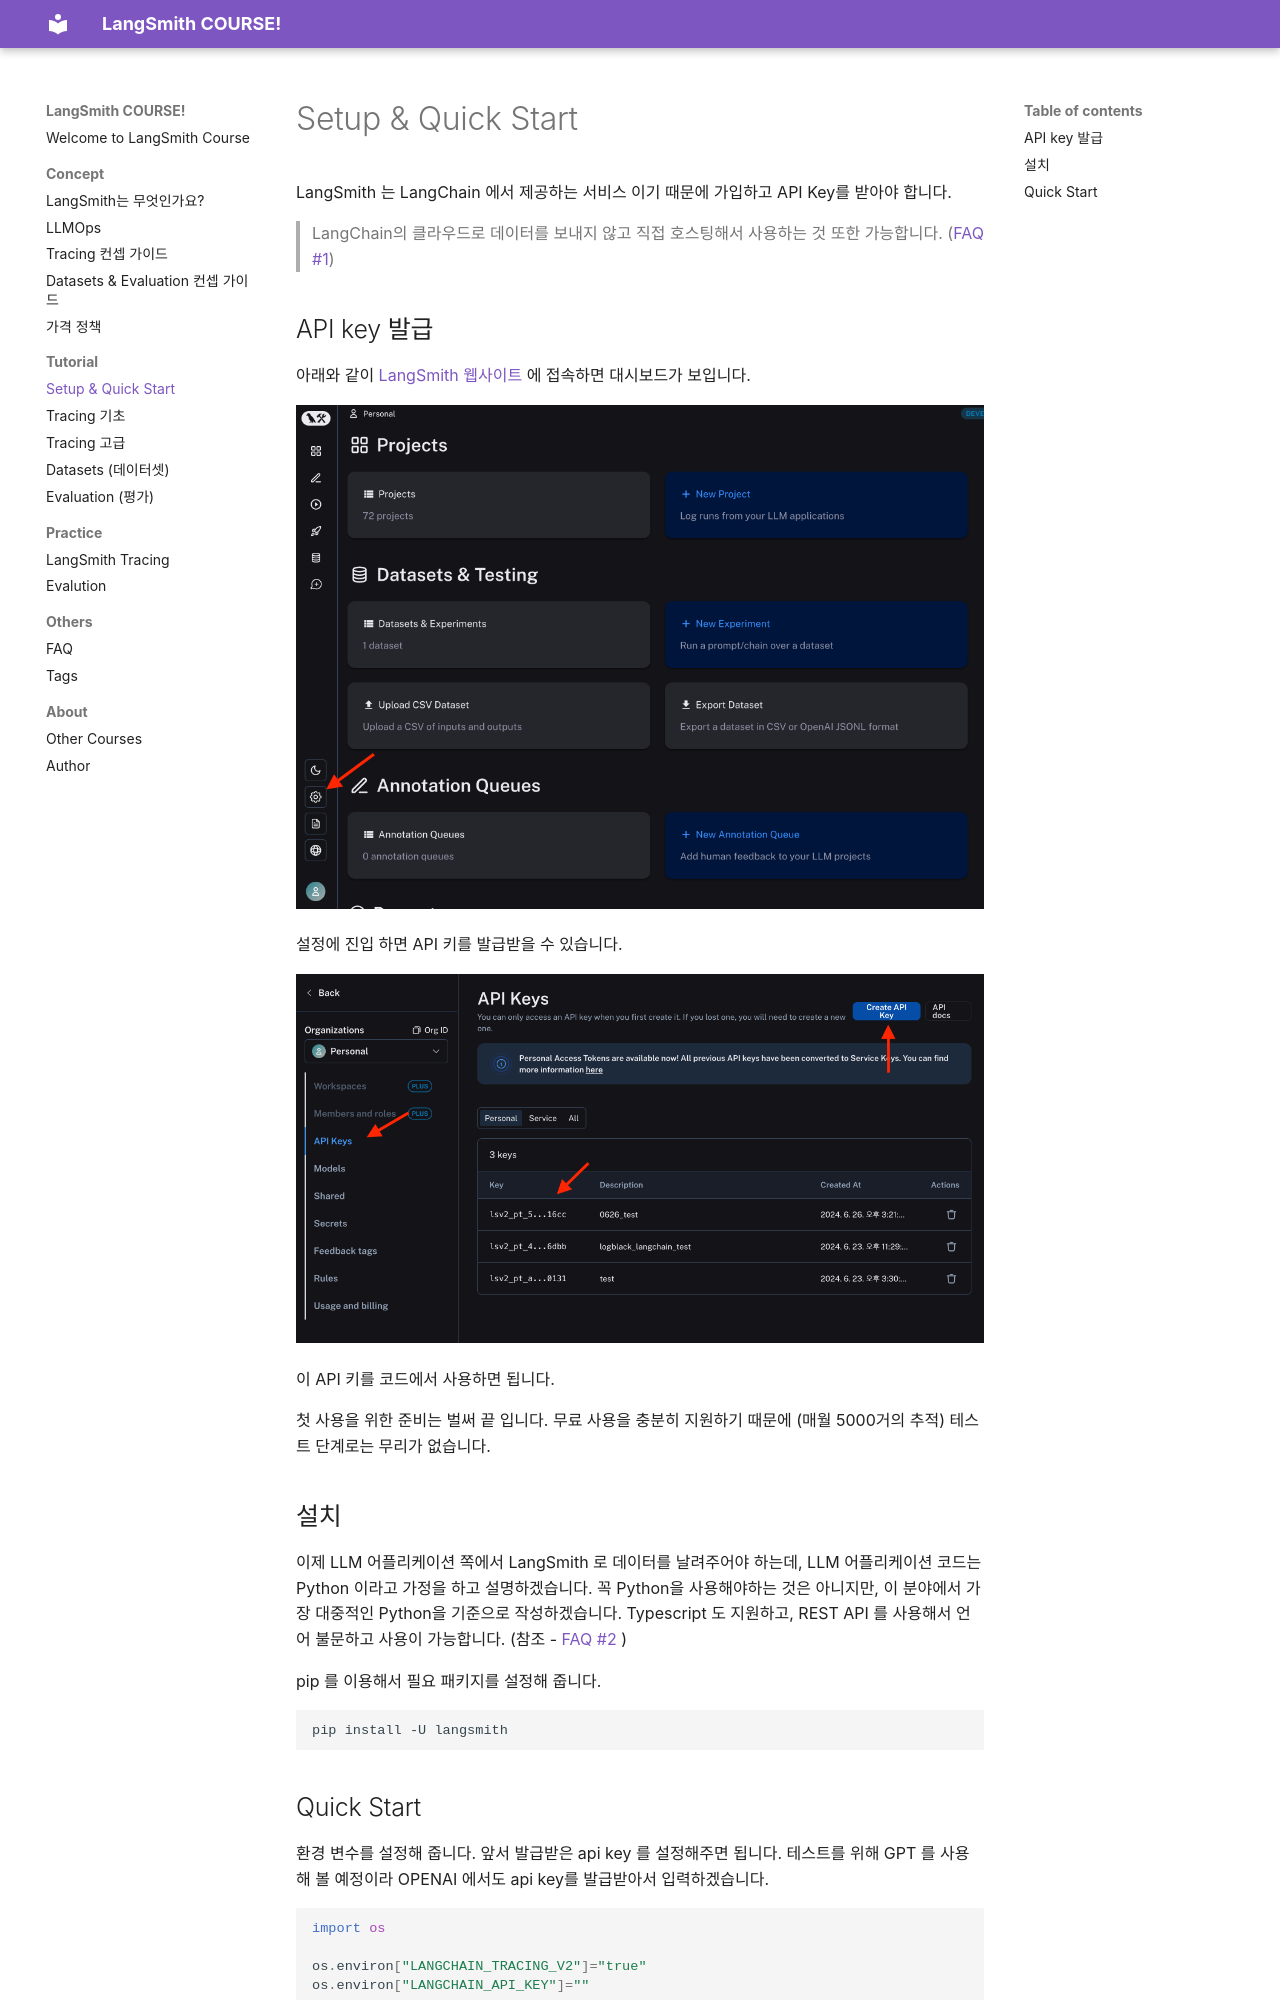

repository: jonhpark7966/LangSmith_Course · page: tutorial/Setup/index.html · generator: mkdocs


# Setup & Quick Start

LangSmith 는 LangChain 에서 제공하는 서비스 이기 때문에 가입하고 API Key를 받아야 합니다.

> LangChain의 클라우드로 데이터를 보내지 않고 직접 호스팅해서 사용하는 것 또한 가능합니다. ([FAQ #1](../FAQ.md))

## API key 발급

아래와 같이 [LangSmith 웹사이트](https://smith.langchain.com/) 에 접속하면 대시보드가 보입니다.

![](../rsc/langsmith_dashboard.png)

설정에 진입 하면 API 키를 발급받을 수 있습니다.

![](../rsc/langsmith_api_key.png)

이 API 키를 코드에서 사용하면 됩니다.

첫 사용을 위한 준비는 벌써 끝 입니다.
무료 사용을 충분히 지원하기 때문에 (매월 5000거의 추적) 테스트 단계로는 무리가 없습니다.


## 설치

이제 LLM 어플리케이션 쪽에서 LangSmith 로 데이터를 날려주어야 하는데, LLM 어플리케이션 코드는 Python 이라고 가정을 하고 설명하겠습니다.
꼭 Python을 사용해야하는 것은 아니지만, 이 분야에서 가장 대중적인 Python을 기준으로 작성하겠습니다. Typescript 도 지원하고, REST API 를 사용해서 언어 불문하고 사용이 가능합니다. (참조 - [FAQ #2](../FAQ.md) )

pip 를 이용해서 필요 패키지를 설정해 줍니다.

``` sh
pip install -U langsmith
```
